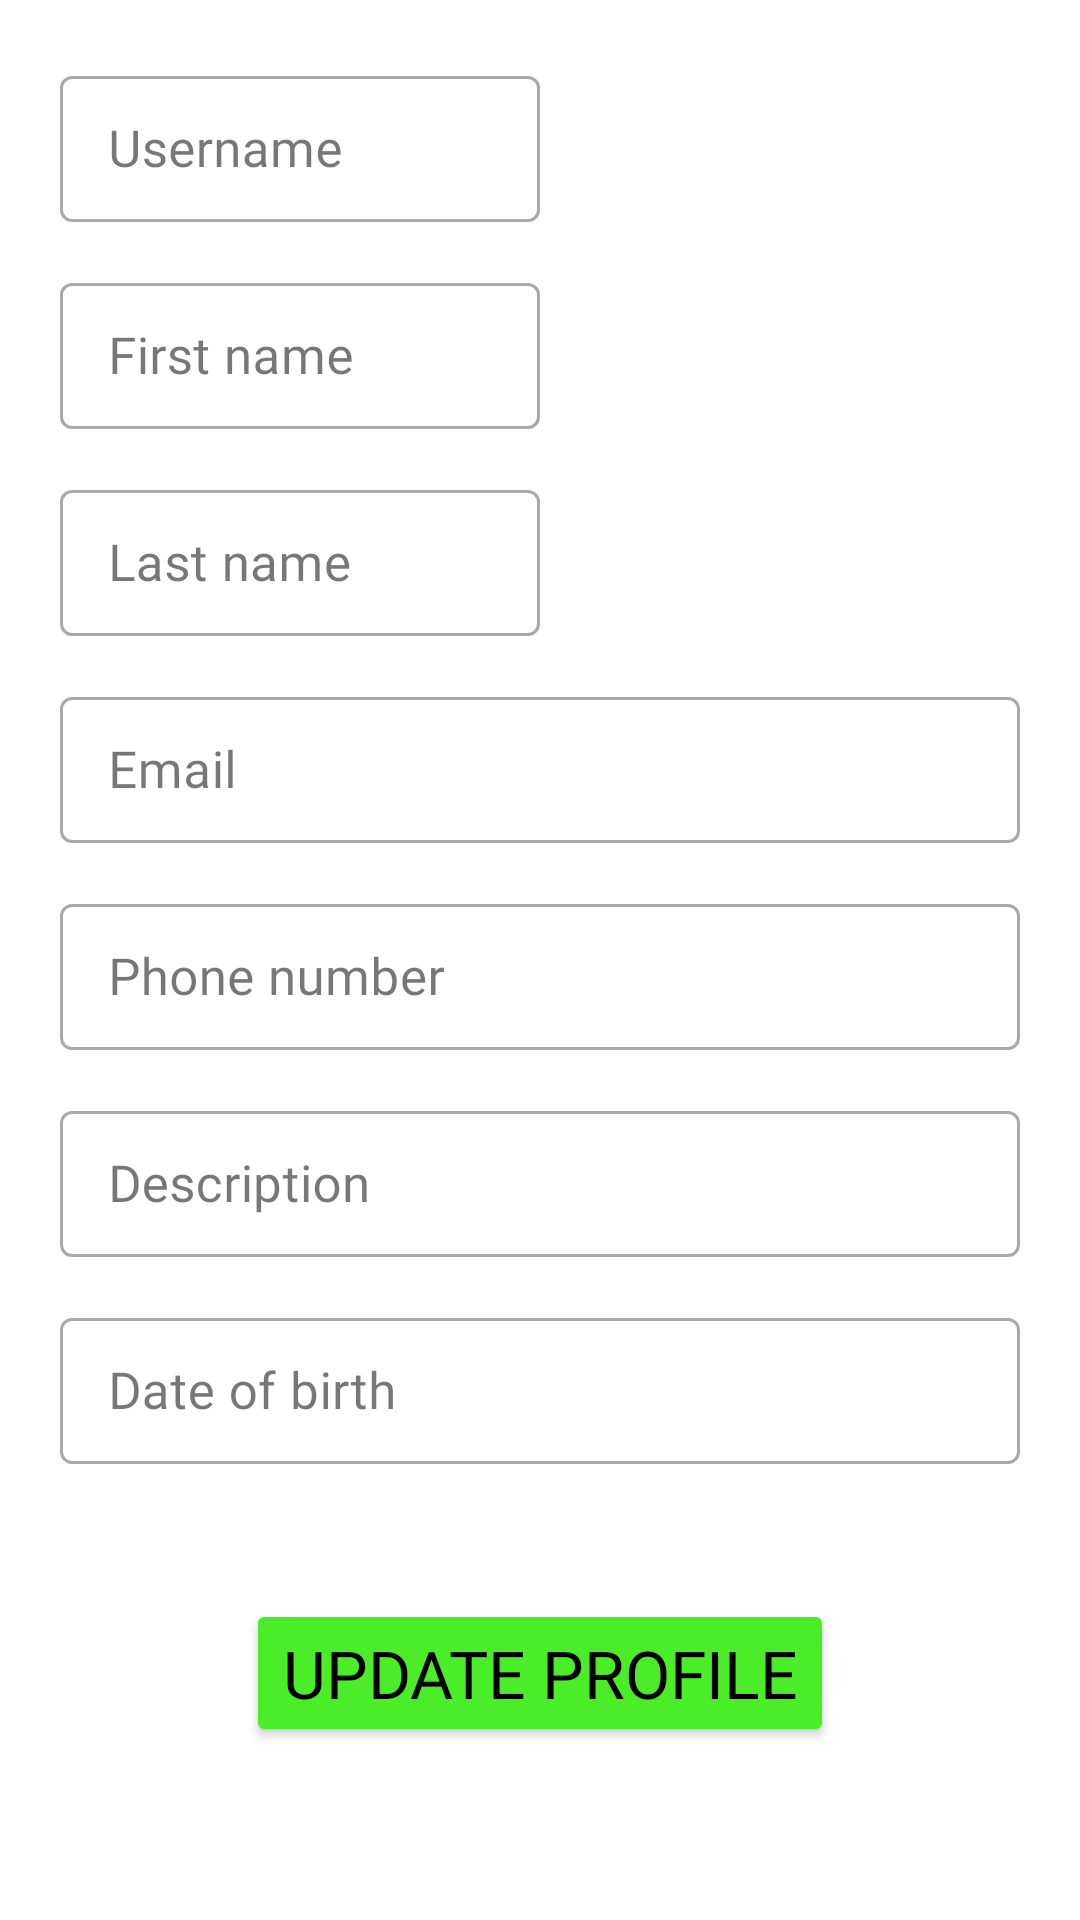

Android layout source for this screen:
<!-- AndroidManifest.xml: application theme Base.Theme.MangaHubApp -->
<!-- res/layout/fragment_profile_edit_page.xml -->
<?xml version="1.0" encoding="utf-8"?>
<FrameLayout xmlns:android="http://schemas.android.com/apk/res/android"
    xmlns:app="http://schemas.android.com/apk/res-auto"
    xmlns:tools="http://schemas.android.com/tools"
    android:layout_width="match_parent"
    android:layout_height="match_parent"
    tools:context=".ui.activity.ProfileEditPage">

    <LinearLayout
        android:layout_width="match_parent"
        android:layout_height="match_parent"
        android:background="#FFFFFF"
        android:orientation="vertical">


        <LinearLayout
            android:layout_width="200dp"
            android:layout_height="wrap_content"
            android:layout_marginTop="10dp"
            android:layout_marginRight="25dp"
            android:orientation="vertical">


            <com.google.android.material.textfield.TextInputLayout
                android:id="@+id/loginContainer"
                style="@style/Widget.MaterialComponents.TextInputLayout.OutlinedBox.Dense"
                android:layout_width="match_parent"
                android:layout_height="wrap_content"
                android:layout_marginHorizontal="20dp"
                android:layout_marginTop="10dp"
                app:helperText=""
                app:helperTextTextColor="@color/red"
                app:layout_constraintEnd_toEndOf="parent"
                app:layout_constraintStart_toStartOf="parent"
                app:layout_constraintTop_toTopOf="parent">

                <com.google.android.material.textfield.TextInputEditText
                    android:id="@+id/loginEditText"
                    android:layout_width="match_parent"
                    android:layout_height="match_parent"
                    android:fontFamily="@font/alata"
                    android:hint="Username"
                    android:inputType="text"
                    android:lines="1"
                    android:textColor="@color/black"
                    android:textColorHint="@color/grey"
                    android:textSize="17dp" />
            </com.google.android.material.textfield.TextInputLayout>

            <com.google.android.material.textfield.TextInputLayout
                android:id="@+id/firstNameContainer"
                style="@style/Widget.MaterialComponents.TextInputLayout.OutlinedBox.Dense"
                android:layout_width="match_parent"
                android:layout_height="wrap_content"
                android:layout_marginHorizontal="20dp"
                android:layout_marginTop="15dp"
                app:helperText=""
                app:helperTextTextColor="@color/red"
                app:layout_constraintEnd_toEndOf="parent"
                app:layout_constraintStart_toStartOf="parent"
                app:layout_constraintTop_toTopOf="parent">

                <com.google.android.material.textfield.TextInputEditText
                    android:id="@+id/firstNameEditText"
                    android:layout_width="match_parent"
                    android:layout_height="match_parent"
                    android:fontFamily="@font/alata"
                    android:hint="First name"
                    android:inputType="text"
                    android:lines="1"
                    android:textColor="@color/black"
                    android:textColorHint="#555555"
                    android:textSize="17dp" />
            </com.google.android.material.textfield.TextInputLayout>

            <com.google.android.material.textfield.TextInputLayout
                android:id="@+id/lastNameContainer"
                style="@style/Widget.MaterialComponents.TextInputLayout.OutlinedBox.Dense"
                android:layout_width="match_parent"
                android:layout_height="wrap_content"
                android:layout_marginHorizontal="20dp"
                android:layout_marginTop="15dp"
                app:helperText=""
                app:helperTextTextColor="@color/red"
                app:layout_constraintEnd_toEndOf="parent"
                app:layout_constraintStart_toStartOf="parent"
                app:layout_constraintTop_toTopOf="parent">

                <com.google.android.material.textfield.TextInputEditText
                    android:id="@+id/lastNameEditText"
                    android:layout_width="match_parent"
                    android:layout_height="match_parent"
                    android:fontFamily="@font/alata"
                    android:hint="Last name"
                    android:inputType="text"
                    android:lines="1"
                    android:textColor="@color/black"
                    android:textColorHint="@color/grey"
                    android:textSize="17dp" />
            </com.google.android.material.textfield.TextInputLayout>


        </LinearLayout>


        <com.google.android.material.textfield.TextInputLayout
            android:id="@+id/emailContainer"
            style="@style/Widget.MaterialComponents.TextInputLayout.OutlinedBox.Dense"
            android:layout_width="match_parent"
            android:layout_height="wrap_content"
            android:layout_marginHorizontal="20dp"
            android:layout_marginTop="15dp"
            app:helperText=""
            app:helperTextTextColor="@color/red"
            app:layout_constraintEnd_toEndOf="parent"
            app:layout_constraintStart_toStartOf="parent"
            app:layout_constraintTop_toTopOf="parent">

            <com.google.android.material.textfield.TextInputEditText
                android:id="@+id/emailEditText"
                android:layout_width="match_parent"
                android:layout_height="match_parent"
                android:fontFamily="@font/alata"
                android:hint="Email"
                android:inputType="textEmailAddress"
                android:lines="1"
                android:textColor="@color/black"
                android:textColorHint="@color/grey"
                android:textSize="17dp" />


        </com.google.android.material.textfield.TextInputLayout>

        <com.google.android.material.textfield.TextInputLayout
            android:id="@+id/phoneContainer"
            style="@style/Widget.MaterialComponents.TextInputLayout.OutlinedBox.Dense"
            android:layout_width="match_parent"
            android:layout_height="wrap_content"
            android:layout_marginHorizontal="20dp"
            android:layout_marginTop="15dp"
            app:helperText=""
            app:helperTextTextColor="@color/red"
            app:layout_constraintEnd_toEndOf="parent"
            app:layout_constraintStart_toStartOf="parent"
            app:layout_constraintTop_toTopOf="parent">

            <com.google.android.material.textfield.TextInputEditText
                android:id="@+id/phoneEditText"
                android:layout_width="match_parent"
                android:layout_height="match_parent"
                android:autofillHints="phone"
                android:digits="0123456789+"
                android:fontFamily="@font/alata"
                android:hint="Phone number"
                android:inputType="phone"
                android:lines="1"
                android:maxLength="13"
                android:textColor="@color/black"
                android:textColorHint="@color/grey"
                android:textSize="17dp" />

        </com.google.android.material.textfield.TextInputLayout>

        <com.google.android.material.textfield.TextInputLayout
            android:id="@+id/descriptionContainer"
            style="@style/Widget.MaterialComponents.TextInputLayout.OutlinedBox.Dense"
            android:layout_width="match_parent"
            android:layout_height="wrap_content"
            android:layout_marginHorizontal="20dp"
            android:layout_marginTop="15dp"
            app:helperText=""
            app:helperTextTextColor="@color/red"
            app:layout_constraintEnd_toEndOf="parent"
            app:layout_constraintStart_toStartOf="parent"
            app:layout_constraintTop_toTopOf="parent">

            <com.google.android.material.textfield.TextInputEditText
                android:id="@+id/descriptionEditText"
                android:layout_width="match_parent"
                android:layout_height="match_parent"
                android:fontFamily="@font/alata"
                android:hint="Description"
                android:inputType="text"
                android:lines="3"
                android:textColor="@color/black"
                android:textColorHint="@color/grey"
                android:textSize="17dp" />
        </com.google.android.material.textfield.TextInputLayout>


        <com.google.android.material.textfield.TextInputLayout
            android:id="@+id/dateContainer"
            style="@style/Widget.MaterialComponents.TextInputLayout.OutlinedBox.Dense"
            android:layout_width="match_parent"
            android:layout_height="wrap_content"
            android:layout_marginHorizontal="20dp"
            android:layout_marginTop="15dp"
            app:helperText=""
            app:helperTextTextColor="@color/red"
            app:layout_constraintEnd_toEndOf="parent"
            app:layout_constraintStart_toStartOf="parent"
            app:layout_constraintTop_toTopOf="parent">

            <com.google.android.material.textfield.TextInputEditText
                android:id="@+id/dateEditText"
                android:layout_width="match_parent"
                android:layout_height="match_parent"
                android:focusable="false"
                android:fontFamily="@font/alata"
                android:hint="Date of birth"
                android:inputType="none"
                android:lines="1"
                android:onClick="onDate"
                android:singleLine="true"
                android:textColor="@color/black"
                android:textColorHint="@color/grey"
                android:textSize="17dp" />
        </com.google.android.material.textfield.TextInputLayout>

        <Button
            android:id="@+id/button2"
            android:layout_width="wrap_content"
            android:layout_height="wrap_content"
            android:layout_gravity="center_horizontal"
            android:layout_marginTop="45dp"
            android:backgroundTint="@color/green"
            android:fontFamily="@font/alata"
            android:onClick="register"
            android:text="Update profile"
            android:textColor="@color/black"
            android:textSize="22dp" />
    </LinearLayout>

</FrameLayout>
<!-- resources referenced by this layout -->
<resources>
  <color name="black">#FF000000</color>
  <color name="green">#4BED28</color>
  <color name="grey">#555555</color>
  <color name="red">#EA0000</color>
  <style name="Base.Theme.MangaHubApp" parent="Theme.Material3.DayNight.NoActionBar">
          
          <item name="colorPrimary">@color/green</item>
          <item name="colorPrimaryVariant">@color/green</item>
          <item name="colorOnPrimary">#000000</item>
          
          <item name="colorSecondary">@color/green</item>
          <item name="colorSecondaryVariant">@color/black</item>
          <item name="colorOnSecondary">#000000</item>
          
          <item name="android:statusBarColor" tools:targetApi="34">?attr/colorPrimaryVariant</item>
          
      </style>
</resources>
